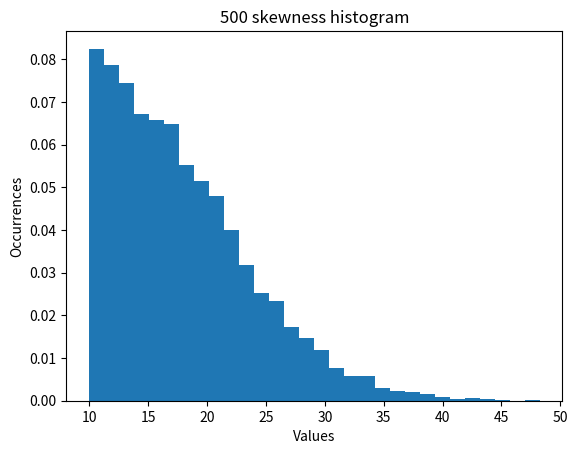

The script that saved this image: (Note: this script raises an exception after producing the figure.)
import csv
import numpy
import matplotlib.pyplot as plt
from scipy.stats import skewnorm

file_name = ""
s = 10000
a = 500
m = 10
sd = 10
#d0 = numpy.random.normal(loc=m, scale=sd, size=s)
d0 = skewnorm.rvs(a, loc=m, scale=sd, size=s)
d = []
remove_negs = True

if (remove_negs):
    for e in d0:
        if e > 0:
            d.append(e)
else:
    d = d0

if (file_name == ""):
    file_name += "skew " + str(a) + "; "
    file_name += "mean " + str(m) + "; "
    file_name += "sd "   + str(sd)

plt.hist(d, density=True, bins=30)
plt.ylabel('Occurrences')
plt.xlabel('Values')
plt.title(str(a) + " skewness histogram")
plt.show()

with open("site_data/" + file_name + ".csv", "w", newline='') as csvfile:
    writer = csv.writer(csvfile)
    writer.writerow(["datetime", "val"])
    for e in d:
        writer.writerow(["2020-08-07T03:30:00.000-06:00", e])

'''
t = sample_analysis.Model(d0, i, 1)
t.generate_maap()'''
